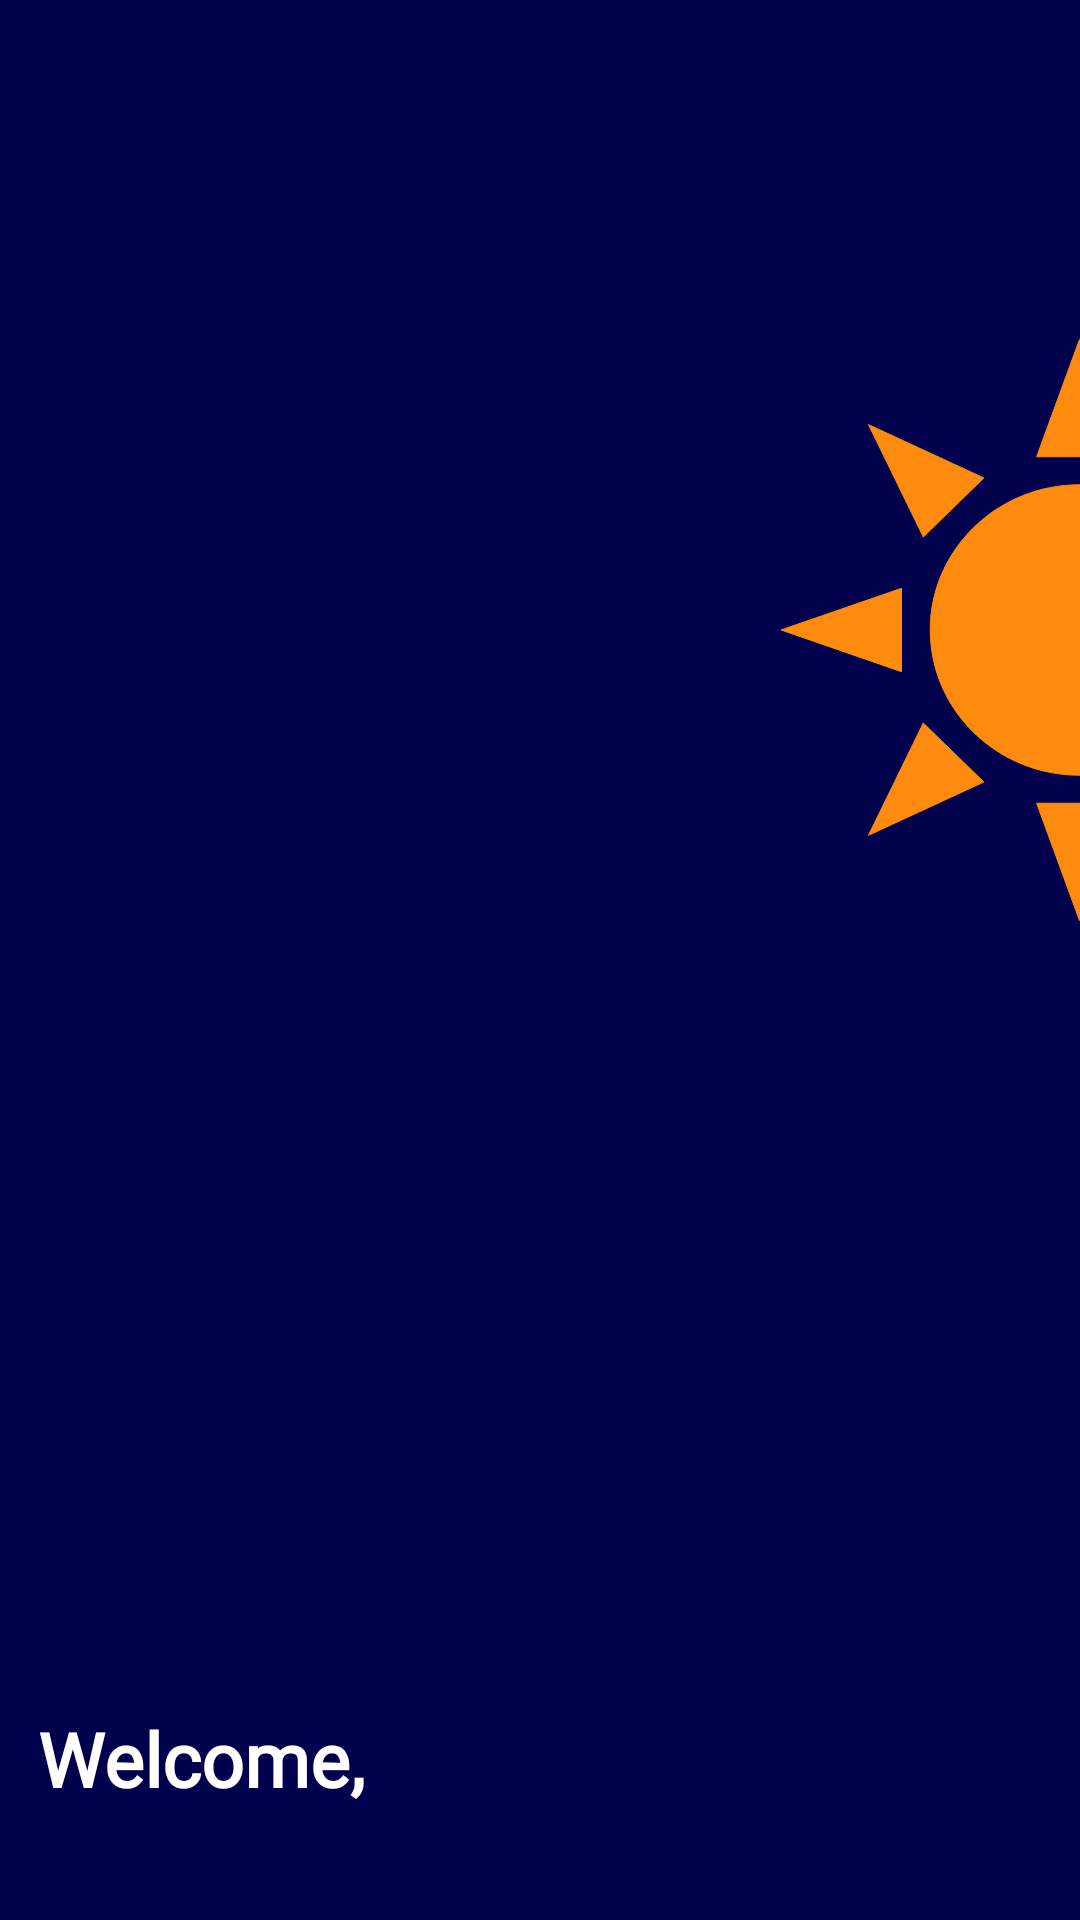

Produce the Android XML layout that renders to this screen, including the resource entries it uses.
<!-- AndroidManifest.xml: application theme Theme.A7 -->
<!-- res/layout/navigation_menu_header.xml -->
<?xml version="1.0" encoding="utf-8"?>
<androidx.constraintlayout.widget.ConstraintLayout xmlns:android="http://schemas.android.com/apk/res/android"
    xmlns:app="http://schemas.android.com/apk/res-auto"
    xmlns:tools="http://schemas.android.com/tools"
    android:layout_width="match_parent"
    android:layout_height="wrap_content"
    android:background="@color/navy_blue">

    <ImageView
        android:id="@+id/imageView"
        android:layout_width="100dp"
        android:layout_height="200dp"
        app:layout_constraintBottom_toBottomOf="parent"
        app:layout_constraintEnd_toEndOf="parent"
        app:layout_constraintHorizontal_bias="1.0"
        app:layout_constraintStart_toStartOf="parent"
        app:layout_constraintTop_toTopOf="parent"
        app:layout_constraintVertical_bias="0.25"
        app:srcCompat="@drawable/half_sun_icon" />

    <TextView
        android:id="@+id/navigationMenuTitle"
        android:layout_width="wrap_content"
        android:layout_height="wrap_content"
        android:fontFamily="@font/comfortaa"
        android:text="@string/welcome"
        android:textColor="@color/white"
        android:textSize="25sp"
        android:textStyle="bold"
        app:layout_constraintBottom_toTopOf="@id/userPlaceholder"
        app:layout_constraintEnd_toEndOf="parent"
        app:layout_constraintHorizontal_bias="0.05"
        app:layout_constraintStart_toStartOf="parent"
        app:layout_constraintTop_toTopOf="parent"
        app:layout_constraintVertical_bias="1.0"
        app:layout_constraintVertical_chainStyle="packed" />

    <TextView
        android:id="@+id/userPlaceholder"
        android:layout_width="wrap_content"
        android:layout_height="wrap_content"
        android:layout_marginBottom="10dp"
        android:fontFamily="@font/comfortaa"
        android:textColor="@color/white"
        android:textSize="20sp"
        app:layout_constraintBottom_toBottomOf="parent"
        app:layout_constraintEnd_toEndOf="parent"
        app:layout_constraintHorizontal_bias="0.0"
        app:layout_constraintStart_toStartOf="@+id/navigationMenuTitle"
        app:layout_constraintTop_toBottomOf="@+id/navigationMenuTitle" />
</androidx.constraintlayout.widget.ConstraintLayout>
<!-- resources referenced by this layout -->
<resources>
  <color name="navy_blue">#00004D</color>
  <color name="white">#FFFFFFFF</color>
  <!-- drawable half_sun_icon (drawable) -->
  <vector xmlns:android="http://schemas.android.com/apk/res/android"
      android:width="300dp"
      android:height="600dp"
      android:viewportWidth="300"
      android:viewportHeight="600">
    <path
        android:strokeWidth="1"
        android:pathData="m598,299.967l-120.445,41.698l0,-83.352l120.445,41.654zM510.547,94.562l-54.872,112.394l-60.553,-58.973l115.425,-53.422zM299.5,9.5l42.825,117.235l-85.674,0l42.848,-117.235zM88.43,94.562l115.471,53.422l-60.576,58.973l-54.895,-112.394zM1,299.967l120.468,-41.654l0,83.352l-120.468,-41.698zM88.43,505.372l54.895,-112.35l60.576,58.95l-115.471,53.4l0,0zM299.5,590.5l-42.848,-117.257l85.674,0l-42.825,117.257zM510.547,505.372l-115.448,-53.377l60.553,-58.95l54.895,112.328zM150.261,299.967l0,0c0,-80.199 66.828,-145.233 149.261,-145.233c82.411,0 149.261,65.034 149.261,145.233c0,80.221 -66.85,145.256 -149.261,145.256c-82.457,0 -149.261,-65.034 -149.261,-145.256l0,0z"
        android:fillColor="#ff8b0e"
        android:strokeColor="#ff8b0e"/>
  </vector>
  <string name="welcome">Welcome,</string>
  <style name="Theme.A7" parent="Theme.MaterialComponents.DayNight.DarkActionBar">
  
          
          
          <item name="colorPrimary">@color/a7_home_icon_background</item>
          
          <item name="colorPrimaryVariant">@color/navy_blue</item>
          <item name="colorOnPrimary">@color/white</item>
  
          
          
          <item name="colorSecondary">@color/main_orange</item>
          
          <item name="colorSecondaryVariant">@color/invalid</item>
          <item name="colorOnSecondary">@color/white</item>
  
          
          <item name="android:statusBarColor" tools:targetApi="l">?attr/colorPrimaryVariant</item>
          
      </style>
  <color name="a7_home_icon_background">#1C2D99</color>
  <color name="main_orange">#FF8B0E</color>
  <color name="invalid">#FF6030</color>
</resources>
